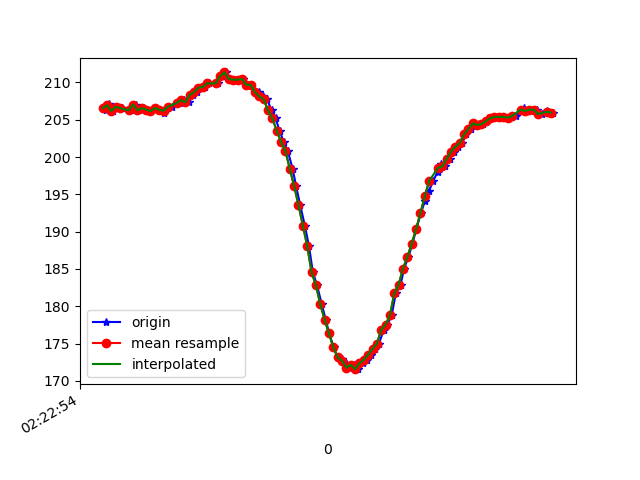

The file beside this chart, header and first rows:
1617762175114, 457811784401798, 206.34766, -253.51562, -65.33203
1617762175119, 457811803569177, 206.7, -252.2, -64.45
1617762175131, 457811823102812, 207.1, -252.1, -64.75
1617762175136, 457811842087063, 206.7, -252.1, -64.45
1617762175150, 457811861223920, 206.2, -252.2, -64.45
1617762175170, 457811880299735, 206.7, -251.9, -64.75
1617762175189, 457811899314508, 206.5, -252.1, -64.16
1617762175235, 457811937160924, 206.2, -251.9, -64.45
1617762175237, 457811939297416, 206.2, -251.9, -64.45
1617762175253, 457811957366027, 207, -251.5, -64.45
1617762175269, 457811976258715, 206.2, -251.9, -64.16
1617762175288, 457811995365051, 206.5, -251.5, -64.16
1617762175304, 457812014288259, 206.3, -251.6, -64.06
1617762175323, 457812033425117, 206.2, -251.6, -64.84
1617762175344, 457812052378846, 206.5, -251.7, -63.87
1617762175365, 457812071424140, 206.3, -251.5, -63.57
1617762175380, 457812090469434, 205.9, -251.7, -64.16
1617762175399, 457812109484206, 206.5, -250.7, -63.09
1617762175419, 457812128621063, 206.7, -250.1, -62.79
1617762175440, 457812147666357, 207.2, -248.5, -62.3
1617762175457, 457812166742172, 207.2, -246.7, -60.45
1617762175476, 457812185848508, 207.6, -243.8, -58.59
1617762175495, 457812204802238, 207.3, -240.9, -56.15
1617762175517, 457812223939095, 208.3, -236.4, -53.12
1617762175533, 457812242862304, 208.7, -233.7, -48.54
1617762175552, 457812262090725, 209.3, -230.7, -45.41
1617762175570, 457812281044455, 209.4, -229.4, -41.8
1617762175591, 457812300089749, 209.9, -227.2, -38.18
1617762175628, 457812338180336, 209.9, -226.7, -35.55
1617762175649, 457812357286672, 210.8, -225.0, -29.3
1617762175666, 457812376301444, 211.3, -224.5, -25.88
1617762175685, 457812395346738, 210.4, -224.1, -23.44
1617762175704, 457812414361510, 210.4, -224.8, -20.02
1617762175725, 457812433345761, 210.4, -224.2, -16.21
1617762175743, 457812452452098, 210.4, -224.5, -15.04
1617762175761, 457812471558434, 209.7, -224.7, -12.6
1617762175780, 457812490512163, 209.7, -224.8, -12.99
1617762175800, 457812509618500, 208.7, -224.5, -11.72
1617762175818, 457812528633272, 208.7, -225.0, -10.84
1617762175837, 457812547617523, 208.1, -224.4, -11.04
1617762175856, 457812566662817, 207.7, -224.4, -10.25
1617762175876, 457812585677589, 206.2, -224, -10.55
1617762175895, 457812604753404, 205.2, -224.3, -8.203
1617762175913, 457812623768176, 203.5, -223.8, -7.52
1617762175932, 457812642874512, 202.1, -223.3, -6.055
1617762175951, 457812661919806, 200.8, -223.7, -4.98
1617762175973, 457812680934578, 198.4, -223.6, -4.59
1617762175989, 457812700010393, 196.1, -224.1, -4.395
1617762176008, 457812718994644, 193.6, -224.4, -2.93
1617762176029, 457812738070459, 190.8, -223.7, -2.832
1617762176048, 457812757085231, 188.1, -222.5, -4.883
1617762176066, 457812776191568, 184.6, -222.8, -8.008
1617762176085, 457812795145297, 182.8, -222.9, -11.91
1617762176107, 457812814190591, 180.3, -222.4, -14.45
1617762176125, 457812833296927, 178.2, -222.6, -18.55
1617762176141, 457812852342221, 176.4, -223.1, -21
1617762176161, 457812871387514, 174.5, -223.8, -23.34
1617762176180, 457812890432808, 173.1, -224.7, -26.66
1617762176200, 457812909603136, 172.9, -224.7, -28.91
1617762176218, 457812928678951, 172.5, -226.3, -31.54
1617762176237, 457812947663202, 171.8, -225.8, -33.11
... 49 more rows
